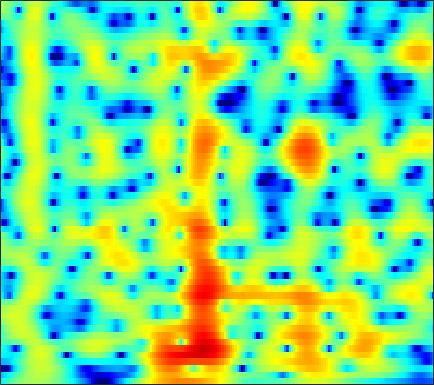

The data file committed next to this chart (first rows):
-6.0592, -5.1478, -4.0689, -3.1203, -2.482, -1.7214, -1.0522, -0.60435, -0.071662, 0.38303, 0.76964, 1.0183, 1.2939, 1.5045, 1.6214, 1.725, 1.7665, 1.7572, 1.6953, 1.5791, 1.3981, 1.2266, 0.94308, 0.59979
-8.08, -7.508, -6.677, -5.786, -5.087, -4.139, -3.197, -2.51, -1.637, -0.8294, -0.09867, 0.3929, 0.9686, 1.45, 1.752, 2.07, 2.291, 2.396, 2.452, 2.414, 2.282, 2.121, 1.824, 1.433
-17.51, -21.85, -29.14, -19.37, -14.84, -10.79, -7.851, -6.093, -4.151, -2.545, -1.209, -0.3552, 0.6121, 1.404, 1.891, 2.408, 2.784, 2.972, 3.108, 3.119, 3.008, 2.847, 2.53, 2.105
-8.351, -8.425, -8.295, -7.858, -7.308, -6.339, -5.204, -4.307, -3.099, -1.933, -0.8483, -0.1029, 0.7958, 1.569, 2.061, 2.593, 2.975, 3.16, 3.266, 3.216, 3.006, 2.738, 2.243, 1.59
-5.593, -5.67, -5.856, -6.086, -6.236, -6.28, -6.027, -5.566, -4.576, -3.282, -1.885, -0.8585, 0.4067, 1.499, 2.192, 2.935, 3.472, 3.736, 3.907, 3.87, 3.621, 3.286, 2.64, 1.742
-4.318, -4.619, -5.344, -6.559, -7.93, -10.69, -15.06, -17.14, -12.37, -7.623, -4.288, -2.401, -0.449, 1.013, 1.857, 2.691, 3.236, 3.477, 3.609, 3.537, 3.289, 3.004, 2.506, 1.896
-2.795, -2.482, -2.163, -1.953, -1.839, -1.698, -1.467, -1.198, -0.6793, -0.007934, 0.732, 1.265, 1.891, 2.365, 2.603, 2.749, 2.685, 2.494, 2.069, 1.458, 0.6876, 0.04298, -0.8494, -1.658
-3.406, -2.248, -0.9687, 0.06297, 0.7084, 1.427, 2.004, 2.358, 2.747, 3.042, 3.243, 3.316, 3.302, 3.139, 2.904, 2.421, 1.72, 1.035, -0.1266, -1.633, -3.575, -5.418, -8.628, -13.35
-2.572, -1.395, -0.07668, 0.9934, 1.639, 2.351, 2.885, 3.174, 3.419, 3.508, 3.448, 3.304, 2.977, 2.487, 2.011, 1.226, 0.2789, -0.5474, -1.8, -3.207, -4.759, -5.997, -7.642, -9.101
0.2541, 0.8595, 1.6, 2.248, 2.651, 3.073, 3.362, 3.491, 3.542, 3.437, 3.162, 2.845, 2.268, 1.513, 0.8247, -0.2464, -1.488, -2.507, -3.929, -5.34, -6.617, -7.414, -8.177, -8.584
1.794, 2.144, 2.58, 2.959, 3.204, 3.466, 3.627, 3.675, 3.631, 3.443, 3.091, 2.704, 1.999, 1.053, 0.1664, -1.301, -3.14, -4.827, -7.607, -11.21, -15.67, -18.12, -16.45, -13.46
1.454, 1.67, 1.951, 2.226, 2.438, 2.721, 2.979, 3.136, 3.27, 3.29, 3.162, 2.953, 2.485, 1.785, 1.082, -0.0941, -1.581, -2.912, -4.962, -7.192, -9.205, -10.12, -10.2, -9.496
-0.9453, -1.048, -1.138, -1.087, -0.8723, -0.3312, 0.4397, 1.078, 1.889, 2.569, 3.059, 3.282, 3.389, 3.259, 3.013, 2.494, 1.772, 1.116, 0.1352, -0.9198, -1.981, -2.754, -3.726, -4.647
-4.954, -6.282, -8.936, -12.54, -13.39, -9.482, -5.455, -3.135, -0.7481, 1.041, 2.371, 3.116, 3.823, 4.236, 4.366, 4.325, 4.054, 3.71, 3.072, 2.223, 1.167, 0.208, -1.341, -3.277
-6.532, -7.443, -8.84, -9.866, -9.872, -8.528, -6.285, -4.549, -2.444, -0.6335, 0.8621, 1.79, 2.776, 3.477, 3.838, 4.098, 4.117, 3.976, 3.595, 2.992, 2.167, 1.395, 0.1657, -1.325
-6.784, -7.29, -8.013, -8.486, -8.507, -7.987, -6.822, -5.617, -3.84, -2.101, -0.545, 0.4706, 1.598, 2.458, 2.938, 3.354, 3.542, 3.548, 3.38, 3.042, 2.538, 2.075, 1.351, 0.5288
-6.601, -7.612, -9.704, -13.24, -17.77, -21.68, -13.11, -9.072, -5.382, -2.734, -0.7418, 0.4071, 1.594, 2.445, 2.885, 3.258, 3.417, 3.414, 3.284, 3.028, 2.676, 2.361, 1.878, 1.334
-3.918, -4.223, -4.88, -5.669, -6.053, -5.842, -4.7, -3.442, -1.716, -0.1915, 1.054, 1.785, 2.479, 2.882, 3.005, 2.962, 2.708, 2.415, 1.948, 1.484, 1.099, 0.8828, 0.6799, 0.5218
-1.127, -0.7765, -0.4074, -0.1301, 0.07516, 0.4347, 0.8892, 1.264, 1.792, 2.276, 2.641, 2.805, 2.84, 2.618, 2.259, 1.472, 0.2978, -0.8569, -2.731, -4.708, -5.825, -5.553, -4.223, -2.809
0.4032, 0.7634, 1.114, 1.397, 1.564, 1.76, 1.955, 2.09, 2.247, 2.361, 2.384, 2.319, 2.089, 1.627, 1.096, 0.06617, -1.428, -2.965, -5.776, -9.723, -12.9, -11.19, -7.347, -4.605
1.002, 1.004, 0.9283, 0.8306, 0.7597, 0.6608, 0.5924, 0.586, 0.6228, 0.704, 0.8105, 0.8784, 0.8859, 0.7684, 0.5734, 0.1558, -0.4386, -0.9793, -1.74, -2.395, -2.734, -2.72, -2.399, -1.842
1.003, 0.5481, -0.04686, -0.7078, -1.208, -1.86, -2.444, -2.722, -2.753, -2.346, -1.619, -1.003, -0.2147, 0.4257, 0.7659, 1.028, 1.078, 1.01, 0.8078, 0.5404, 0.2462, 0.05318, -0.1395, -0.2223
0.1492, -0.6594, -1.686, -2.777, -3.755, -5.453, -8.021, -10.77, -13.55, -9.686, -5.293, -2.876, -0.4964, 1.148, 2.011, 2.767, 3.136, 3.187, 2.984, 2.504, 1.762, 1.055, 0.004899, -1.036
-4.83, -6.208, -7.036, -6.73, -6.435, -6.386, -6.78, -7.224, -7.071, -5.25, -2.625, -0.7733, 1.267, 2.799, 3.628, 4.34, 4.641, 4.602, 4.203, 3.369, 2.057, 0.6584, -2.01, -6.346
-13.18, -18.39, -17.63, -11.98, -9.184, -6.672, -4.871, -3.757, -2.41, -1.09, 0.1882, 1.095, 2.179, 3.026, 3.49, 3.852, 3.917, 3.766, 3.304, 2.542, 1.487, 0.52, -0.9338, -2.355
-9.129, -9.275, -8.815, -7.567, -6.449, -4.813, -3.259, -2.167, -0.8506, 0.3043, 1.307, 1.948, 2.63, 3.105, 3.313, 3.395, 3.238, 2.967, 2.418, 1.678, 0.8047, 0.1097, -0.7953, -1.544
-12.77, -11.15, -8.668, -6.415, -4.898, -3.112, -1.525, -0.4797, 0.7429, 1.769, 2.598, 3.087, 3.551, 3.803, 3.842, 3.682, 3.275, 2.802, 1.944, 0.8352, -0.4986, -1.605, -3.12, -4.437
-13.62, -10.92, -7.65, -5.123, -3.559, -1.782, -0.2978, 0.6685, 1.778, 2.691, 3.4, 3.797, 4.146, 4.266, 4.2, 3.885, 3.293, 2.649, 1.489, -0.06831, -2.155, -4.188, -7.874, -13.92
-5.468, -5.094, -4.252, -3.207, -2.368, -1.231, -0.1366, 0.6408, 1.58, 2.389, 3.048, 3.421, 3.75, 3.864, 3.799, 3.498, 2.94, 2.341, 1.286, -0.08059, -1.758, -3.211, -5.3, -7.284
-3.793, -3.893, -3.814, -3.443, -2.95, -2.111, -1.109, -0.3345, 0.6732, 1.584, 2.357, 2.823, 3.275, 3.518, 3.55, 3.392, 2.992, 2.537, 1.732, 0.7152, -0.4542, -1.401, -2.632, -3.732
-4.844, -5.963, -7.18, -7.423, -6.784, -5.197, -3.397, -2.096, -0.5258, 0.8307, 1.953, 2.65, 3.367, 3.84, 4.03, 4.056, 3.818, 3.466, 2.767, 1.809, 0.5913, -0.4781, -2.087, -3.788
-6.128, -9.26, -16.11, -24.66, -15.2, -9.441, -6.039, -4.132, -2.031, -0.2601, 1.253, 2.219, 3.268, 4.043, 4.436, 4.696, 4.654, 4.417, 3.814, 2.863, 1.52, 0.2152, -2.098, -5.346
-3.468, -4.989, -6.883, -8.191, -8.639, -8.619, -7.943, -7.001, -5.21, -3.136, -1.105, 0.2504, 1.786, 2.955, 3.595, 4.138, 4.34, 4.271, 3.894, 3.207, 2.221, 1.292, -0.1923, -1.821
-1.532, -2.829, -4.708, -6.883, -8.833, -12.48, -19.1, -21.73, -12.73, -7.277, -3.675, -1.653, 0.4143, 1.906, 2.713, 3.425, 3.752, 3.779, 3.556, 3.069, 2.388, 1.782, 0.9497, 0.1732
-0.4342, -1.633, -3.303, -4.982, -6.276, -7.831, -8.784, -8.559, -6.91, -4.57, -2.248, -0.7205, 0.9675, 2.255, 2.952, 3.534, 3.746, 3.673, 3.286, 2.597, 1.657, 0.8477, -0.2324, -1.176
-0.6167, -1.9, -3.612, -4.965, -5.629, -5.779, -5.184, -4.345, -2.919, -1.312, 0.265, 1.354, 2.583, 3.514, 3.997, 4.33, 4.296, 4.011, 3.258, 2.059, 0.3237, -1.402, -4.418, -8.196
-3.015, -5.056, -8.357, -12.97, -16.19, -13.51, -8.647, -5.874, -2.98, -0.7065, 1.118, 2.232, 3.394, 4.199, 4.568, 4.757, 4.574, 4.187, 3.325, 2.036, 0.2701, -1.396, -4.161, -7.22
-5.96, -7.584, -9.711, -11.5, -12, -10.54, -7.66, -5.424, -2.772, -0.576, 1.174, 2.217, 3.29, 4.004, 4.307, 4.406, 4.164, 3.773, 2.99, 1.927, 0.665, -0.3415, -1.653, -2.696
-10.85, -12.69, -12.94, -11.11, -9.321, -6.982, -4.699, -3.092, -1.122, 0.5954, 2.016, 2.877, 3.743, 4.28, 4.47, 4.429, 4.065, 3.577, 2.646, 1.423, -0.04312, -1.256, -2.837, -4.104
-13.19, -16.27, -15.44, -11.08, -8.334, -5.378, -2.996, -1.467, 0.2892, 1.746, 2.925, 3.628, 4.304, 4.682, 4.759, 4.588, 4.082, 3.462, 2.288, 0.6611, -1.538, -3.71, -7.637, -13.61
-8.043, -8.048, -7.483, -6.337, -5.19, -3.547, -1.92, -0.7711, 0.616, 1.809, 2.784, 3.362, 3.918, 4.216, 4.26, 4.073, 3.581, 3.009, 1.95, 0.5293, -1.285, -2.915, -5.33, -7.561
-9.205, -8.463, -7.23, -5.832, -4.735, -3.294, -1.891, -0.9005, 0.307, 1.365, 2.245, 2.774, 3.301, 3.605, 3.685, 3.578, 3.23, 2.814, 2.061, 1.102, -0.002316, -0.8855, -2.027, -3.014
-14.19, -11.61, -8.898, -6.761, -5.396, -3.746, -2.276, -1.264, -0.03302, 1.046, 1.964, 2.536, 3.127, 3.513, 3.659, 3.663, 3.45, 3.144, 2.558, 1.78, 0.8422, 0.06432, -1.051, -2.171
-12.28, -10.71, -8.76, -7.052, -5.875, -4.379, -2.939, -1.896, -0.5645, 0.6656, 1.752, 2.453, 3.212, 3.755, 4.006, 4.138, 4.026, 3.782, 3.243, 2.459, 1.414, 0.4581, -1.075, -2.919
-9.036, -8.95, -8.716, -8.228, -7.683, -6.636, -5.184, -3.919, -2.161, -0.4722, 1.03, 1.998, 3.055, 3.83, 4.229, 4.51, 4.508, 4.327, 3.838, 3.07, 2.006, 0.9862, -0.6934, -2.855
-9.721, -10.5, -11.76, -13.47, -14.86, -14.97, -11.73, -8.726, -5.231, -2.429, -0.2078, 1.133, 2.536, 3.546, 4.071, 4.472, 4.562, 4.432, 4.014, 3.328, 2.403, 1.56, 0.2692, -1.181
-12.25, -12.8, -13.64, -15.17, -16.77, -17.02, -13.02, -9.577, -5.759, -2.752, -0.4, 1.004, 2.474, 3.521, 4.045, 4.43, 4.48, 4.31, 3.838, 3.115, 2.185, 1.397, 0.2693, -0.8674
-17.48, -14.87, -12.72, -11.22, -10.16, -8.595, -6.703, -5.099, -2.901, -0.8347, 0.9791, 2.127, 3.345, 4.196, 4.589, 4.791, 4.623, 4.269, 3.498, 2.427, 1.098, -0.01422, -1.569, -3.041
-12.45, -11.68, -10.58, -9.383, -8.332, -6.71, -4.766, -3.225, -1.192, 0.6864, 2.304, 3.321, 4.359, 5.02, 5.265, 5.237, 4.788, 4.168, 2.936, 1.213, -1.034, -3.05, -6.189, -9.476
-8.104, -9.209, -10.98, -12.87, -13.06, -10.37, -6.573, -4.02, -1.191, 1.073, 2.837, 3.86, 4.863, 5.452, 5.617, 5.459, 4.856, 4.089, 2.594, 0.4838, -2.387, -5.197, -10.22, -17.84
-6.372, -7.734, -10.03, -12.92, -13.87, -10.66, -6.412, -3.803, -1.011, 1.149, 2.798, 3.742, 4.638, 5.156, 5.29, 5.137, 4.592, 3.915, 2.646, 0.9264, -1.246, -3.199, -6.16, -9.347
-5.54, -5.792, -5.976, -5.839, -5.41, -4.393, -2.979, -1.809, -0.2832, 1.093, 2.248, 2.949, 3.643, 4.048, 4.166, 4.072, 3.692, 3.22, 2.364, 1.264, -0.03601, -1.112, -2.584, -3.998
-6.847, -6.257, -5.44, -4.541, -3.821, -2.824, -1.801, -1.028, -0.02277, 0.9016, 1.712, 2.217, 2.751, 3.083, 3.197, 3.16, 2.912, 2.595, 2.008, 1.276, 0.4364, -0.2203, -1.069, -1.827
-9.725, -7.849, -5.872, -4.359, -3.437, -2.376, -1.452, -0.8176, -0.01645, 0.7379, 1.431, 1.895, 2.402, 2.763, 2.913, 2.934, 2.744, 2.466, 1.924, 1.222, 0.4201, -0.1906, -0.964, -1.581
-7.97, -6.098, -4.289, -3.051, -2.413, -1.802, -1.349, -1.02, -0.5013, 0.1876, 1.004, 1.645, 2.418, 3.022, 3.317, 3.469, 3.317, 2.993, 2.288, 1.263, -0.04222, -1.153, -2.643, -3.769
-1.576, -1.181, -0.8184, -0.7776, -1, -1.712, -2.828, -3.732, -4.278, -3.232, -1.176, 0.3686, 2.109, 3.353, 3.973, 4.394, 4.364, 4.037, 3.173, 1.753, -0.3718, -2.633, -7.09, -15.31
1.389, 1.269, 0.9258, 0.237, -0.5863, -2.298, -5.151, -8.672, -16.07, -10.08, -4.173, -1.411, 1.089, 2.725, 3.537, 4.145, 4.273, 4.07, 3.394, 2.26, 0.6543, -0.8481, -3.083, -5.005
1.34, 1.197, 0.84, 0.289, -0.2645, -1.137, -2.06, -2.639, -2.923, -2.427, -1.316, -0.3293, 0.9206, 1.947, 2.526, 3.019, 3.183, 3.095, 2.706, 2.026, 1.101, 0.3005, -0.8267, -1.909
